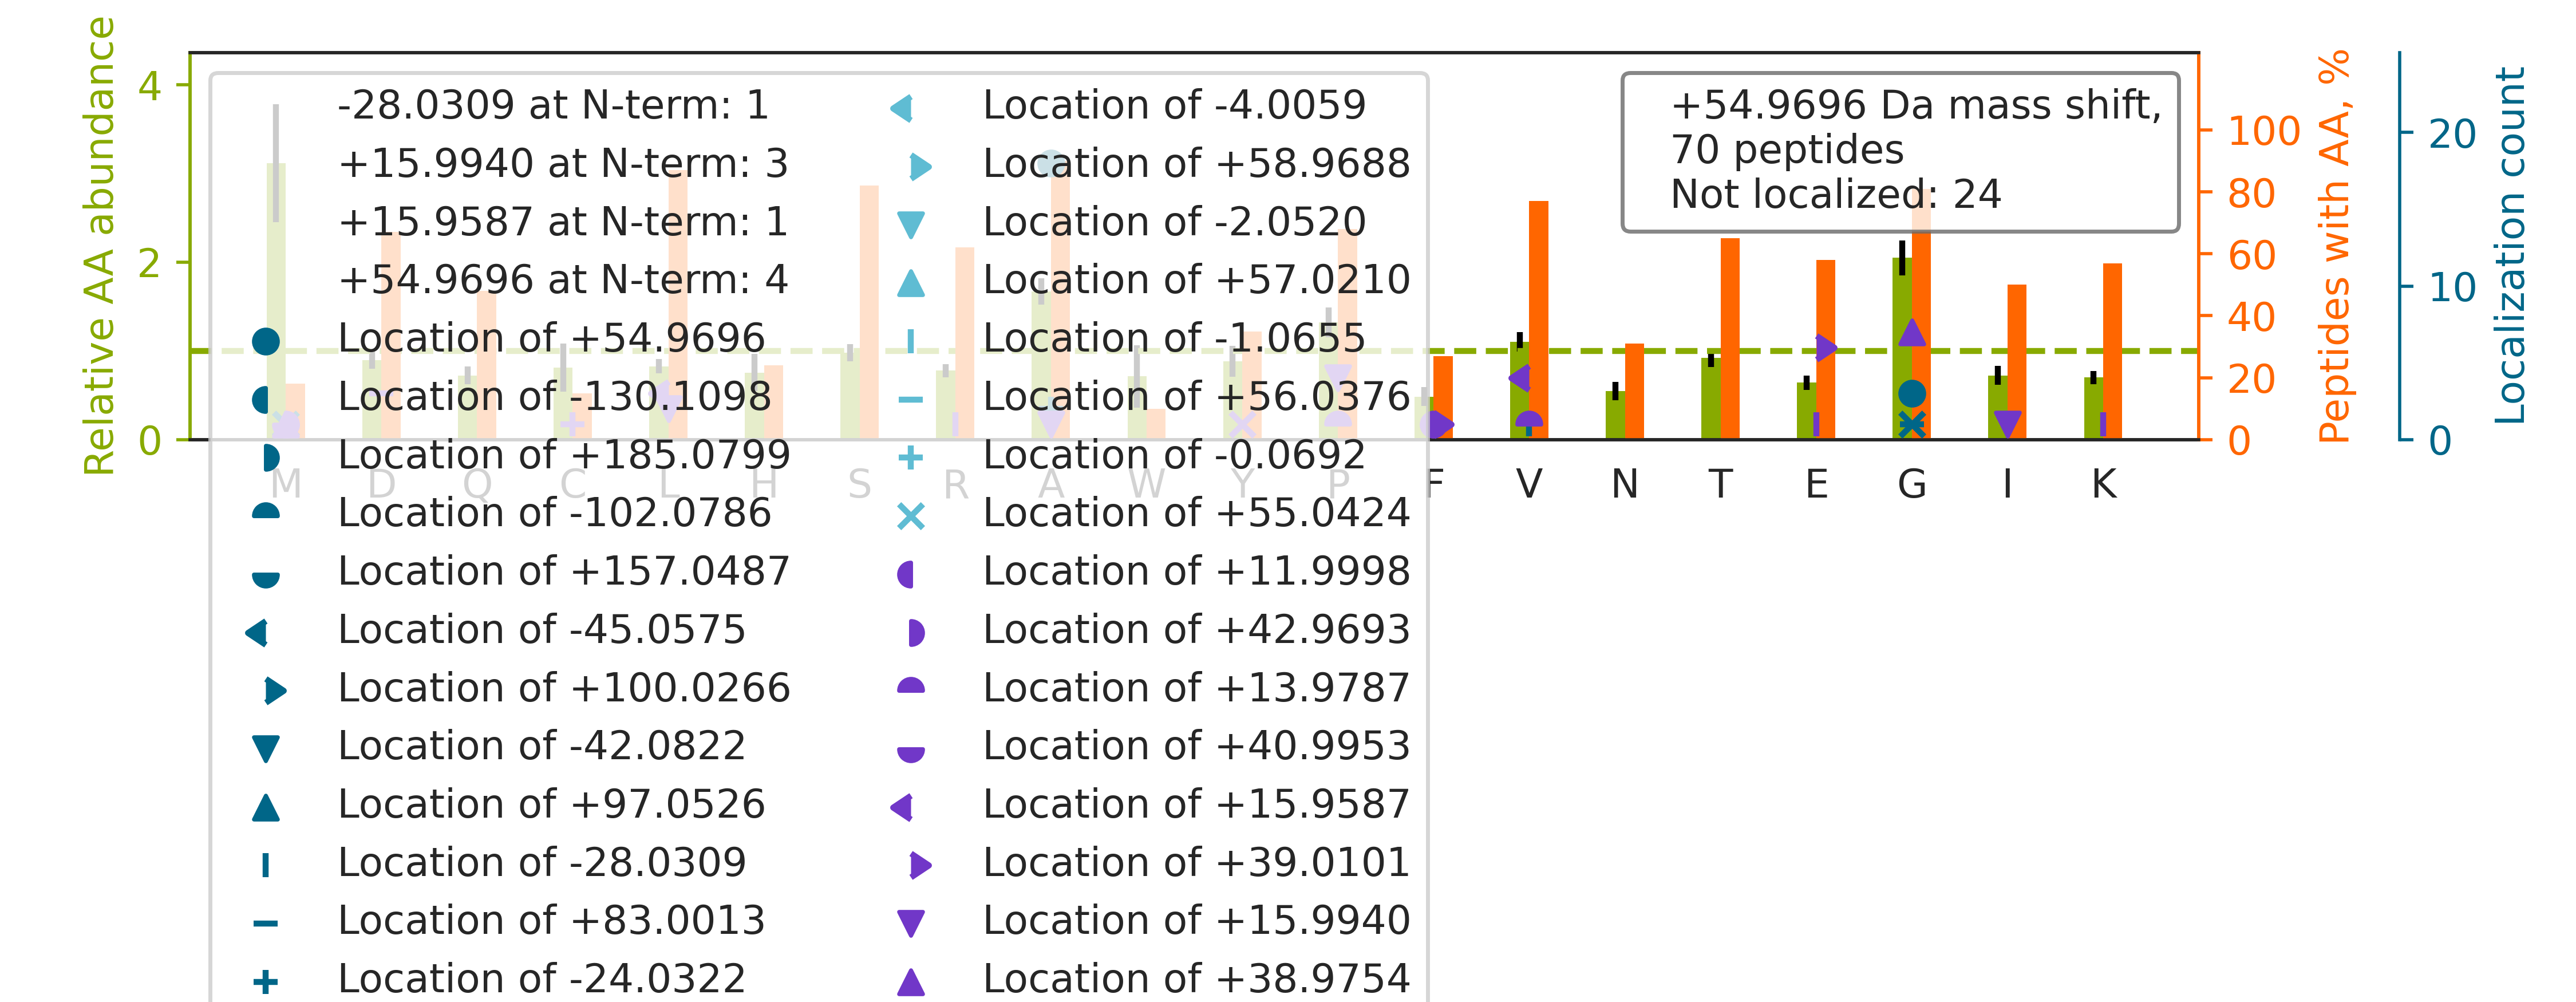

Source data for this figure (header and first rows):
top isoform	localization score	spectrum
R.GPSGPPGPDGNKGEPGVVGAVGTAGPSGPSGLPGER.G		85CPTAC_COprospective_W_VU_20160630_11CO…
K.AVANFFSGSCAP[+16]CADGTDFPQLCQLCPG[+39]…	0.6932	43CPTAC_COprospective_W_VU_20151130_01CO…
R.GLTGPIGPPGPAGAPGDKGESGPSGPAGPTGAR.G		82CPTAC_COprospective_W_VU_20160520_11CO…
R.GFSGLQGPPGPPGSPGEQGPSGASGPAGPR.G		06CPTAC_COprospective_W_VU_20150915_05CO…
R.TTGIVM[+41]DSGDGVTHIV[+14]PIYEGYALPHAI…	0.4748	24CPTAC_COprospective_W_VU_20150215_01CO…
R.IA[+55]TSLDGFDVASVQQQR.Q	1	15CPTAC_COprospective_W_VU_20151102_09CO…
R.NDGA[+55]AILAAVSSIAQK.I	0.2033	20CPTAC_COprospective_W_VU_20151112_20CO…
R.STGEAFVQFASQEIAEK.A		15CPTAC_COprospective_W_VU_20151102_09CO…
K.YGAAVPGVLGGLGALGGVGIPGGVVGAGPAAAAAAAK.…		41CPTAC_COprospective_W_VU_20151124_21CO…
R.A[+55]LPLALVLHELGAGR.S	1	60CPTAC_COprospective_W_VU_20160311_27CO…
R.LPEEWSQWLGGSSWPGYVRPLPPAAIESPAVAAPAYSR…		70CPTAC_COprospective_W_VU_20160421_11CO…
R.FGGGGDAGSKGPMVSAQESQAQAILQQAR.L		03CPTAC_COprospective_W_VU_20150624_05CO…
K.FGAGAAGVLPGVGGAGVPGVPGAIPGIGGIAGVGTPAA…		31CPTAC_COprospective_W_VU_20150810_11CO…
K.GSP[+16]GAQGPPG[+39]APGPLGIAGITGAR.G	0.9899	01CPTAC_COprospective_W_VU_20150901_01CO…
K.TSTTGVATTQSPTPR.S		56CPTAC_COprospective_W_VU_20160303_01CO…
R.L[+16]VG[+39]SGLHTVEAAGEAR.Q	0.03345	50CPTAC_COprospective_W_VU_20151222_05CO…
-.A[+55]PGQLALFSVSDKTGLVEFAR.-	0.9766	63CPTAC_COprospective_W_VU_20160316_11CO…
K.VADA[+16]LTNAVAHVDDM[+39]PNALSALSDLHAH…	0.8667	29CPTAC_COprospective_W_VU_20150810_11CO…
R.KHTGSGILSMANAGPNTNGSQFFICTAK.T		38CPTAC_COprospective_W_VU_20150904_11CO…
R.FGSY[+30]C[+25]PTTCGIADFLSTYQTK.V	0.8766	86CPTAC_COprospective_W_VU_20160628_11CO…
K.TYETTLEKCCAAADPHECYA[+55]K.V	0.03032	39CPTAC_COprospective_W_VU_20150909_09CO…
K.NP[+14]F[+41]GNAGLLLGEAGK.Q	0.8951	53CPTAC_COprospective_W_VU_20160226_11CO…
R.VGAGAPVYM[+79]AA[-24]VLEYLTAEILELAGNAA…	0.5189	38CPTAC_COprospective_W_VU_20150904_11CO…
R.GVGVF[+12]GDM[+43]AQDTGIPADIWR.F	0.7662	33CPTAC_COprospective_W_VU_20150818_11CO…
R.SYE[+39]L[+16]PDGQVITIGNER.F	0.9934	83CPTAC_COprospective_W_VU_20160524_05CO…
R.SAA[+55]PSTLDSSSTAPAQLGK.K	0.9133	14CPTAC_COprospective_W_VU_20151030_06CO…
R.MAPYQGPDAVPGALDYK.S		87CPTAC_COprospective_W_VU_20160701_09CO…
K.G[+55]YGYGQGAGTLSTDKGESLGIK.H	0.9749	17CPTAC_COprospective_W_VU_20150807_09CO…
K.VTGEDRLGWGSGWDVLLPK.G		28CPTAC_COprospective_W_VU_20150810_05CO…
R.SSA[+55]QDPQAVLGALGR.A	0.9999	09CPTAC_COprospective_W_VU_20150928_05CO…
R.AAAITSDILEALGR.D		37CPTAC_COprospective_W_VU_20150904_16CO…
R.GAP[+16]GAVGAPG[+39]PAGATGDRGEAGAAGPAG…	0.9605	68CPTAC_COprospective_W_VU_20160406_14CO…
R.V[-28]PG[+83]TSTSATLTGLTR.G	0.02415	37CPTAC_COprospective_W_VU_20150904_16CO…
K.GSP[+16]GADGPAGAPG[+39]TPGPQGIAGQR.G	0.9068	80CPTAC_COprospective_W_VU_20160517_11CO…
K.SPF[+39]SV[+16]AVSPSLDLSK.I	0.5414	12CPTAC_COprospective_W_VU_20151016_05CO…
R.NLLSVA[+55]YKNVVGAR.R	0.9999	24CPTAC_COprospective_W_VU_20150215_01CO…
K.SISTA[+55]YLQWSSLK.A	1.0	32CPTAC_COprospective_W_VU_20150818_20CO…
R.LSIA[+55]EVVHQLQEIAAAR.N	0.9132	27CPTAC_COprospective_W_VU_20150810_22CO…
K.SV[+16]E[+39]DAQDVSLALTQR.G	0.9234	06CPTAC_COprospective_W_VU_20150915_05CO…
K.NAGNCLSPAVIVGLLK.E		26CPTAC_COprospective_W_VU_20150810_05CO…
R.KA[+55]TGPPVSELITK.A	0.7668	82CPTAC_COprospective_W_VU_20160520_11CO…
R.VVVDA[+55]LSGLKGDLAGR.Y	0.9968	29CPTAC_COprospective_W_VU_20150810_11CO…
K.KLDSMGFTVLATVLELNSPGAIELR.T		27CPTAC_COprospective_W_VU_20150810_22CO…
K.SAVTA[-24]LWG[+79]KVNVDEVGGEALGR.L	0.1566	19CPTAC_COprospective_W_VU_20151112_14CO…
K.GHYTEGAE[+39]L[+16]VDSVLDVVR.K	0.773	32CPTAC_COprospective_W_VU_20150818_20CO…
R.SAGWNIPIGLLYCDLPEPR.K		25CPTAC_COprospective_W_VU_20160726_05CO…
K.L[+16]VSIG[+39]AEEIVDGNAK.M	0.7	83CPTAC_COprospective_W_VU_20160524_05CO…
K.LSLD[+38]VE[+17]IATYR.Q	0.05915	51CPTAC_COprospective_W_VU_20160215_16CO…
R.ITPSYVAFTPEGER.L		17CPTAC_COprospective_W_VU_20150807_09CO…
K.SLADELALVDVLEDK.L		43CPTAC_COprospective_W_VU_20151130_01CO…
R.LVL[+16]E[+39]VAQHLGESTVR.T	0.01007	38CPTAC_COprospective_W_VU_20150904_11CO…
K.V[+16]QE[+39]QVHTLLSQDQAQAAR.L	0.8213	59CPTAC_COprospective_W_VU_20160308_13CO…
K.ATCA[+55]PQHGAPGPGPADASK.V	0.5633	04CPTAC_COprospective_W_VU_20150915_05CO…
K.NVA[+55]LLSQLYHSPAR.R	1.0	83CPTAC_COprospective_W_VU_20160524_05CO…
R.CLA[+55]LATHDNPLR.R	0.9991	06CPTAC_COprospective_W_VU_20150915_05CO…
R.FQSSAVMALQEACEAYLVGLFEDTNLCAIHAK.R		43CPTAC_COprospective_W_VU_20151130_01CO…
R.VA[+55]PEEHPTLLTEAPLNPK.A	0.9214	60CPTAC_COprospective_W_VU_20160311_27CO…
K.VLAGD[+38]K[+17]NFITAEELR.R	0.09321	21CPTAC_COprospective_W_VU_20151112_20CO…
K.SALLD[+38]HIWVTR[+17]WLDDIGLPQYK.D	0.9883	45CPTAC_COprospective_W_VU_20151202_05CO…
R.DFVA[+55]EPMGEKPVGSLAGIGEVLGK.K	0.7178	53CPTAC_COprospective_W_VU_20160226_11CO…
... 10 more rows
